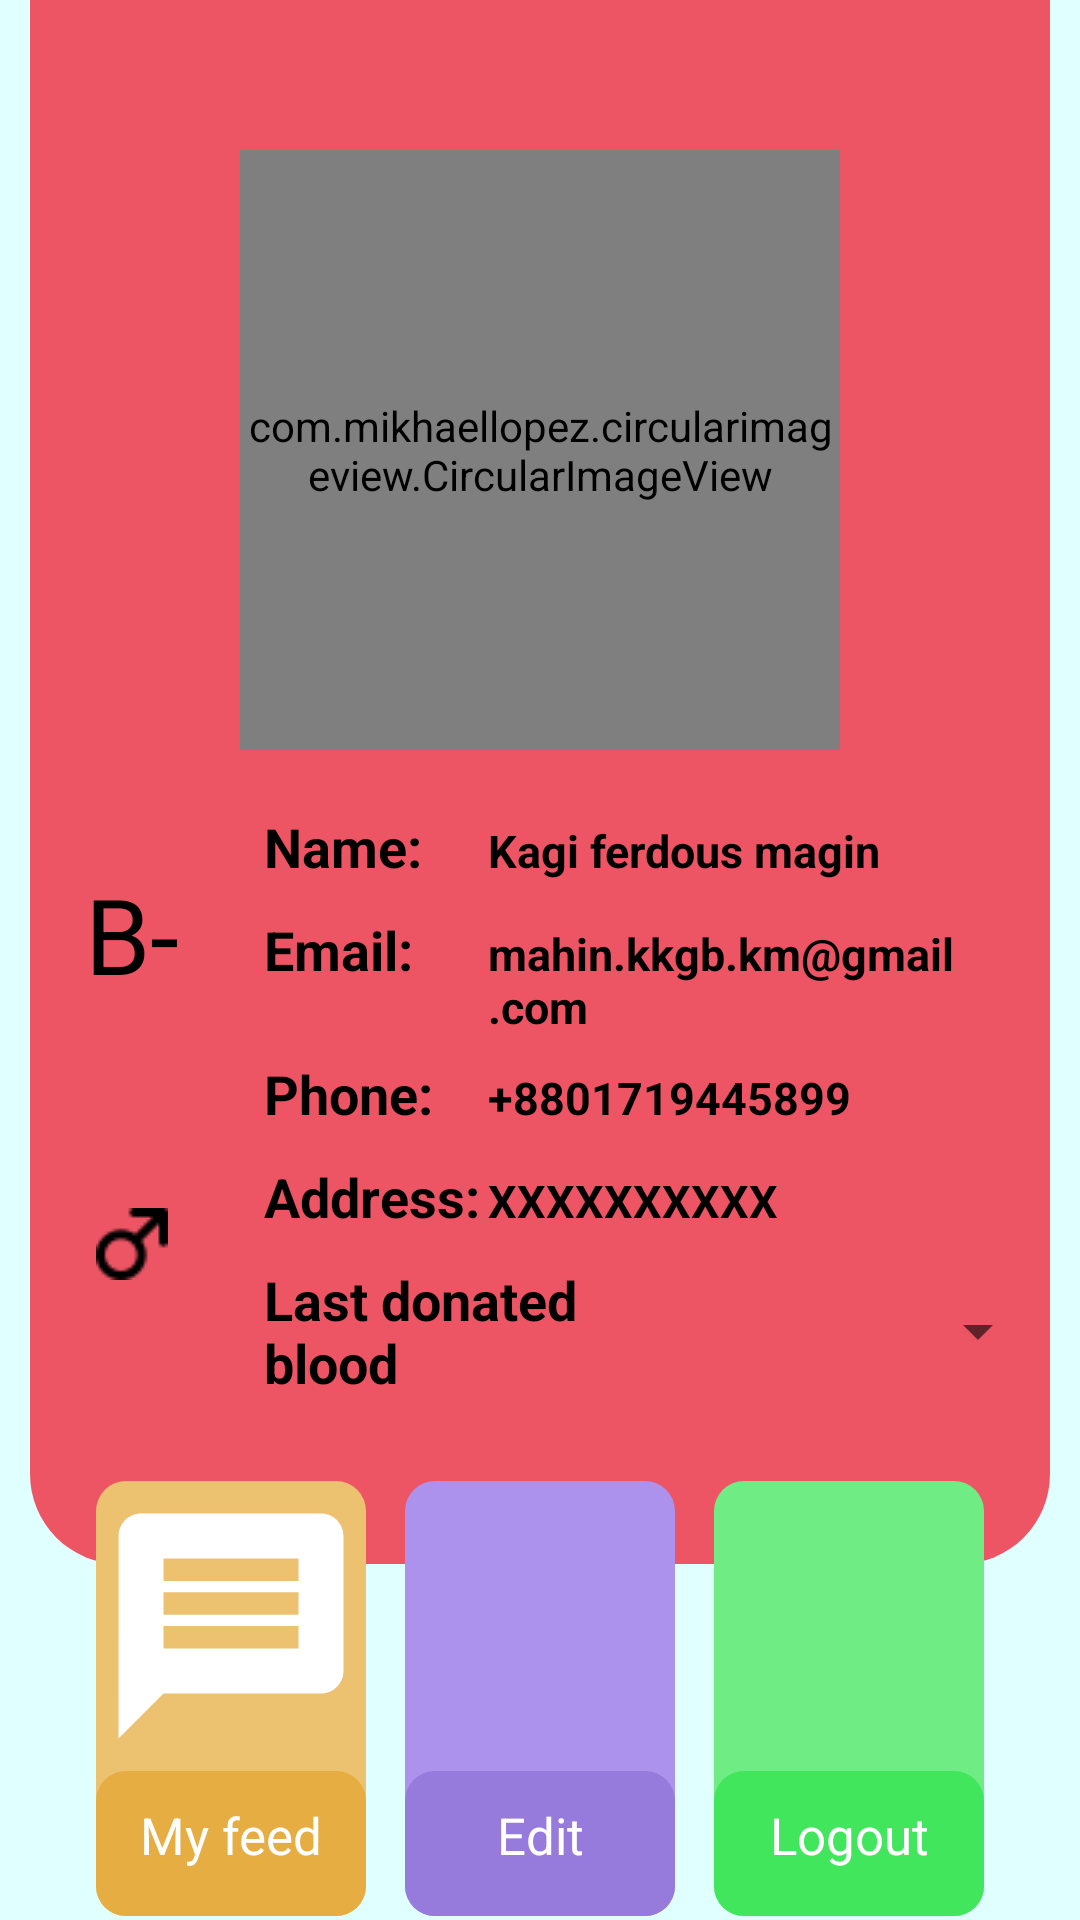

This screen was rendered from an Android layout file. Write that file and the resources it references.
<!-- AndroidManifest.xml: application theme AppTheme -->
<!-- res/layout/activity_profile.xml -->
<?xml version="1.0" encoding="utf-8"?>

<ScrollView xmlns:android="http://schemas.android.com/apk/res/android"
    xmlns:app="http://schemas.android.com/apk/res-auto"
    xmlns:tools="http://schemas.android.com/tools"
    android:layout_width="match_parent"
    android:layout_height="match_parent"
    android:orientation="vertical"
	android:scrollbars="none"
    tools:context=".Profile">

	<LinearLayout
		android:layout_width="match_parent"
		android:layout_height="wrap_content"
		android:paddingLeft="10dp"
		android:background="@color/login_back"
		android:paddingRight="10dp"
		android:orientation="vertical"
		>

    <LinearLayout
        android:layout_width="match_parent"
        android:layout_height="wrap_content"
        android:background="@drawable/profile_details_background"
        android:orientation="vertical">

        <com.mikhaellopez.circularimageview.CircularImageView
            android:id="@+id/ivPersonImage"
            android:layout_width="200dp"
            android:layout_height="200dp"
            android:layout_gravity="center"
            android:layout_marginTop="50dp"
            android:layout_marginBottom="10dp"
            android:src="@drawable/bgo"
            app:civ_border_color="@color/dark"
            app:civ_border_width="2dp" />

        <LinearLayout
            android:layout_width="match_parent"
            android:layout_height="wrap_content"
			android:weightSum="5"
			android:layout_marginBottom="55dp"
			>

			<LinearLayout
				android:layout_width="0dp"
				android:layout_height="match_parent"
				android:orientation="vertical"
				android:weightSum="2"
				android:layout_weight="1"
				>

				<TextView
					android:id="@+id/tvPersonBloodGroup"
					android:layout_width="match_parent"
					android:layout_height="0dp"
					android:layout_weight="1"
					android:textColor="@color/dark"
					android:text="B-"
					android:gravity="center"
					android:textSize="35dp"
					/>
				<ImageView
					android:id="@+id/tvPersonGender"
					android:layout_width="match_parent"
					android:layout_height="0dp"
					android:src="@drawable/gendermale"
					android:layout_weight="1"
					android:scaleType="center"
					/>

			</LinearLayout>


            <LinearLayout
				android:layout_weight="4"
                android:layout_width="0dp"
                android:layout_height="wrap_content"
				android:paddingLeft="10dp"
                android:orientation="vertical">

                <LinearLayout
                    android:layout_width="match_parent"
                    android:layout_height="wrap_content"
					android:layout_marginTop="10dp"
                    android:weightSum="7">

                    <TextView
                        android:layout_width="0dp"
                        android:layout_height="wrap_content"
                        android:layout_weight="2"
                        android:text="@string/name"
						android:textColor="@color/dark"
						android:textSize="18sp"
                        android:textStyle="bold" />

                    <TextView
                        android:id="@+id/tvPersonName"
                        android:layout_width="0dp"
                        android:layout_height="wrap_content"
                        android:layout_weight="5"
                        android:text="Kagi ferdous magin"
						android:textColor="@color/dark"
						android:textStyle="bold"
                        android:textSize="15sp" />
                </LinearLayout>

                <LinearLayout
                    android:layout_width="match_parent"
                    android:layout_height="wrap_content"
					android:layout_marginTop="10dp"
                    android:weightSum="7">

                    <TextView
                        android:layout_width="0dp"
                        android:layout_height="wrap_content"
                        android:layout_weight="2"
                        android:text="@string/email1"
						android:textColor="@color/dark"
						android:textSize="18sp"
                        android:textStyle="bold" />

                    <TextView
                        android:id="@+id/tvPersonEmail"
                        android:layout_width="0dp"
                        android:layout_height="wrap_content"
                        android:layout_weight="5"
                        android:text="mahin.kkgb.km@gmail.com"
						android:textColor="@color/dark"
						android:textStyle="bold"
                        android:textSize="15sp" />
                </LinearLayout>

                <LinearLayout
                    android:layout_width="match_parent"
                    android:layout_height="wrap_content"
					android:layout_marginTop="10dp"
                    android:weightSum="7">

                    <TextView
                        android:layout_width="0dp"
                        android:layout_height="wrap_content"
                        android:layout_weight="2"
                        android:text="@string/phone1"
						android:textColor="@color/dark"
						android:textSize="18sp"
                        android:textStyle="bold" />

                    <TextView
                        android:id="@+id/tvPersonPhone"
                        android:layout_width="0dp"
                        android:layout_height="wrap_content"
                        android:layout_weight="5"
                        android:text="+8801719445899"
						android:textColor="@color/dark"
						android:textSize="15sp"
						android:textStyle="bold"/>
                </LinearLayout>

                <LinearLayout
                    android:layout_width="match_parent"
                    android:layout_height="wrap_content"
					android:layout_marginTop="10dp"
                    android:weightSum="7">

                    <TextView
                        android:layout_width="0dp"
                        android:layout_height="wrap_content"
                        android:layout_weight="2"
                        android:text="@string/address"
						android:textColor="@color/dark"
						android:textSize="18sp"
                        android:textStyle="bold" />

                    <TextView
                        android:id="@+id/tvPersonAddress"
                        android:layout_width="0dp"
                        android:layout_height="wrap_content"
                        android:layout_weight="5"
                        android:text="XXXXXXXXXX"
						android:textColor="@color/dark"
						android:textSize="15sp"
						android:textStyle="bold"/>
                </LinearLayout>

				<LinearLayout
					android:layout_width="match_parent"
					android:layout_height="wrap_content"
					android:layout_marginTop="10dp"
					android:weightSum="7">

					<TextView
						android:layout_width="0dp"
						android:layout_height="wrap_content"
						android:layout_weight="4"
						android:text="Last donated blood"
						android:textColor="@color/dark"
						android:textSize="18sp"
						android:textStyle="bold" />

					<Spinner
						android:id="@+id/spinnerMonths"
						android:layout_width="0dp"
						android:layout_height="match_parent"
						android:layout_weight="3"
						/>
				</LinearLayout>

            </LinearLayout>

        </LinearLayout>

    </LinearLayout>

	<LinearLayout
		android:layout_weight="1"
		android:layout_width="match_parent"
		android:layout_height="wrap_content"
		android:layout_marginTop="-30dp"
		android:orientation="horizontal"
		android:paddingLeft="20dp"
		android:paddingRight="20dp"
		android:weightSum="3"
		>
		<LinearLayout
			android:layout_width="0dp"
			android:layout_weight="1"
			android:layout_height="145dp"
			android:layout_margin="2dp"
			android:orientation="vertical"
			>
			<LinearLayout
				android:id="@+id/profileMyFeed"
				android:layout_width="match_parent"
				android:layout_height="match_parent"
				android:weightSum="3"
				android:layout_marginRight="6dp"
				android:orientation="vertical"
				android:background="@drawable/profilebtnone"
				android:clickable="true"
				>
				<ImageView
					android:layout_width="match_parent"
					android:layout_height="0dp"
					android:layout_weight="2"
					android:src="@drawable/ic_message_black_24dp"
					android:tint="@color/colorWhite"
					/>
				<TextView
					android:layout_width="match_parent"
					android:layout_height="0dp"
					android:layout_weight="1"
					android:text="@string/my_feed"
					android:textAlignment="center"
					android:textSize="17sp"
					android:paddingTop="10dp"
					android:textColor="@color/colorWhite"
					android:background="@drawable/profilebtnoneone"
					android:gravity="center_horizontal" />
			</LinearLayout>
		</LinearLayout>
		<LinearLayout
			android:layout_width="0dp"
			android:layout_weight="1"
			android:layout_height="145dp"
			android:layout_margin="2dp"
			android:orientation="vertical"
			>
			<LinearLayout
				android:layout_width="match_parent"
				android:layout_height="match_parent"
				android:orientation="vertical"
				android:weightSum="3"
				android:layout_marginRight="3dp"
				android:layout_marginLeft="3dp"
				android:background="@drawable/profilebtntwo"
				android:clickable="true"
				android:id="@+id/profileEdit"
				>
				<ImageView
					android:layout_width="match_parent"
					android:layout_height="0dp"
					android:layout_weight="2"
					android:src="@drawable/edit_24dp"
					android:tint="@color/colorWhite"
					/>
				<TextView
					android:layout_width="match_parent"
					android:layout_height="0dp"
					android:layout_weight="1"
					android:text="@string/edit"
					android:textAlignment="center"
					android:textSize="17sp"
					android:paddingTop="10dp"
					android:textColor="@color/colorWhite"
					android:background="@drawable/profilebtntwotwo"
					android:gravity="center_horizontal" />
			</LinearLayout>
		</LinearLayout>
		<LinearLayout
			android:layout_width="0dp"
			android:layout_weight="1"
			android:layout_height="145dp"
			android:layout_margin="2dp"
			android:orientation="vertical"
			>
			<LinearLayout
				android:layout_width="match_parent"
				android:layout_height="match_parent"
				android:orientation="vertical"
				android:layout_marginLeft="6dp"
				android:clickable="true"
				android:id="@+id/profileLogout"
				android:background="@drawable/profilebtnthree"
				android:weightSum="3"
				>
				<ImageView
					android:layout_width="match_parent"
					android:layout_height="0dp"
					android:layout_weight="2"
					android:src="@drawable/ic_close_black_24dp"
					android:tint="@color/colorWhite"
					/>
				<TextView
					android:layout_width="match_parent"
					android:layout_height="0dp"
					android:layout_weight="1"
					android:text="@string/logout"
					android:textAlignment="center"
					android:textSize="17sp"
					android:paddingTop="10dp"
					android:textColor="@color/colorWhite"
					android:background="@drawable/profilebtnthreethree"
					android:gravity="center_horizontal" />
			</LinearLayout>
		</LinearLayout>
	</LinearLayout>

	</LinearLayout>


</ScrollView>
<!-- resources referenced by this layout -->
<resources>
  <color name="colorWhite">#FFFFFF</color>
  <color name="dark">#000000</color>
  <color name="login_back">#E0FFFF</color>
  <!-- drawable bgo: jpg bitmap (drawable-v24, 34895 bytes) -->
  <!-- drawable gendermale: png bitmap (drawable-v24, 652 bytes) -->
  <!-- drawable ic_message_black_24dp (drawable) -->
  <vector android:height="48dp" android:viewportHeight="24.0"
      android:viewportWidth="24.0" android:width="48dp" xmlns:android="http://schemas.android.com/apk/res/android">
      <path android:fillColor="#FF000000" android:pathData="M20,2L4,2c-1.1,0 -1.99,0.9 -1.99,2L2,22l4,-4h14c1.1,0 2,-0.9 2,-2L22,4c0,-1.1 -0.9,-2 -2,-2zM18,14L6,14v-2h12v2zM18,11L6,11L6,9h12v2zM18,8L6,8L6,6h12v2z"/>
  </vector>
  <!-- drawable profile_details_background (drawable) -->
  <?xml version="1.0" encoding="utf-8"?>
  
  <shape xmlns:android="http://schemas.android.com/apk/res/android">
  	<solid android:color="@color/colorGrapeFruit"/>
  	<corners android:bottomLeftRadius="30dp" android:bottomRightRadius="30dp"/>
  </shape>
  <!-- drawable profilebtnone (drawable) -->
  <?xml version="1.0" encoding="utf-8"?>
  
  <shape xmlns:android="http://schemas.android.com/apk/res/android">
      <solid android:color="@color/colorWheat"/>
      <corners android:radius="10dp"/>
  </shape>
  <!-- drawable profilebtnoneone (drawable) -->
  <?xml version="1.0" encoding="utf-8"?>
  
  <shape xmlns:android="http://schemas.android.com/apk/res/android">
      <solid android:color="@color/colorWheatDark"/>
      <corners android:radius="10dp"/>
  </shape>
  <!-- drawable profilebtnthree (drawable) -->
  <?xml version="1.0" encoding="utf-8"?>
  
  <shape xmlns:android="http://schemas.android.com/apk/res/android">
      <solid android:color="@color/colorBegun"/>
      <corners android:radius="10dp"/>
  </shape>
  <!-- drawable profilebtnthreethree (drawable) -->
  <?xml version="1.0" encoding="utf-8"?>
  
  <shape xmlns:android="http://schemas.android.com/apk/res/android">
      <solid android:color="@color/colorBegunDark"/>
      <corners android:radius="10dp"/>
  </shape>
  <!-- drawable profilebtntwo (drawable) -->
  <?xml version="1.0" encoding="utf-8"?>
  
  <shape xmlns:android="http://schemas.android.com/apk/res/android">
      <solid android:color="@color/colorLavander"/>
      <corners android:radius="10dp"/>
  </shape>
  <!-- drawable profilebtntwotwo (drawable) -->
  <?xml version="1.0" encoding="utf-8"?>
  
  <shape xmlns:android="http://schemas.android.com/apk/res/android">
      <solid android:color="@color/colorLavanderDark"/>
      <corners android:radius="10dp"/>
  </shape>
  <string name="address">Address:</string>
  <string name="edit">Edit</string>
  <string name="email1">Email:</string>
  <string name="logout">Logout</string>
  <string name="my_feed">My feed</string>
  <string name="name">Name:</string>
  <string name="phone1">Phone:</string>
  <style name="AppTheme" parent="Theme.AppCompat.Light.NoActionBar">
          
          <item name="colorPrimary">@color/colorPrimary</item>
          <item name="colorPrimaryDark">@color/colorPrimaryDark</item>
          <item name="colorAccent">@color/colorAccent</item>
      </style>
  <color name="colorGrapeFruit">#ED5565</color>
  <color name="colorWheat">#ECC16F</color>
  <color name="colorWheatDark">#E6AE42</color>
  <color name="colorBegun">#6FEC83</color>
  <color name="colorBegunDark">#42E65C</color>
  <color name="colorLavander">#AC92EC</color>
  <color name="colorLavanderDark">#967ADC</color>
  <color name="colorPrimary">#DB0A37</color>
  <color name="colorPrimaryDark">#6C8686</color>
  <color name="colorAccent">#D81B60</color>
</resources>
